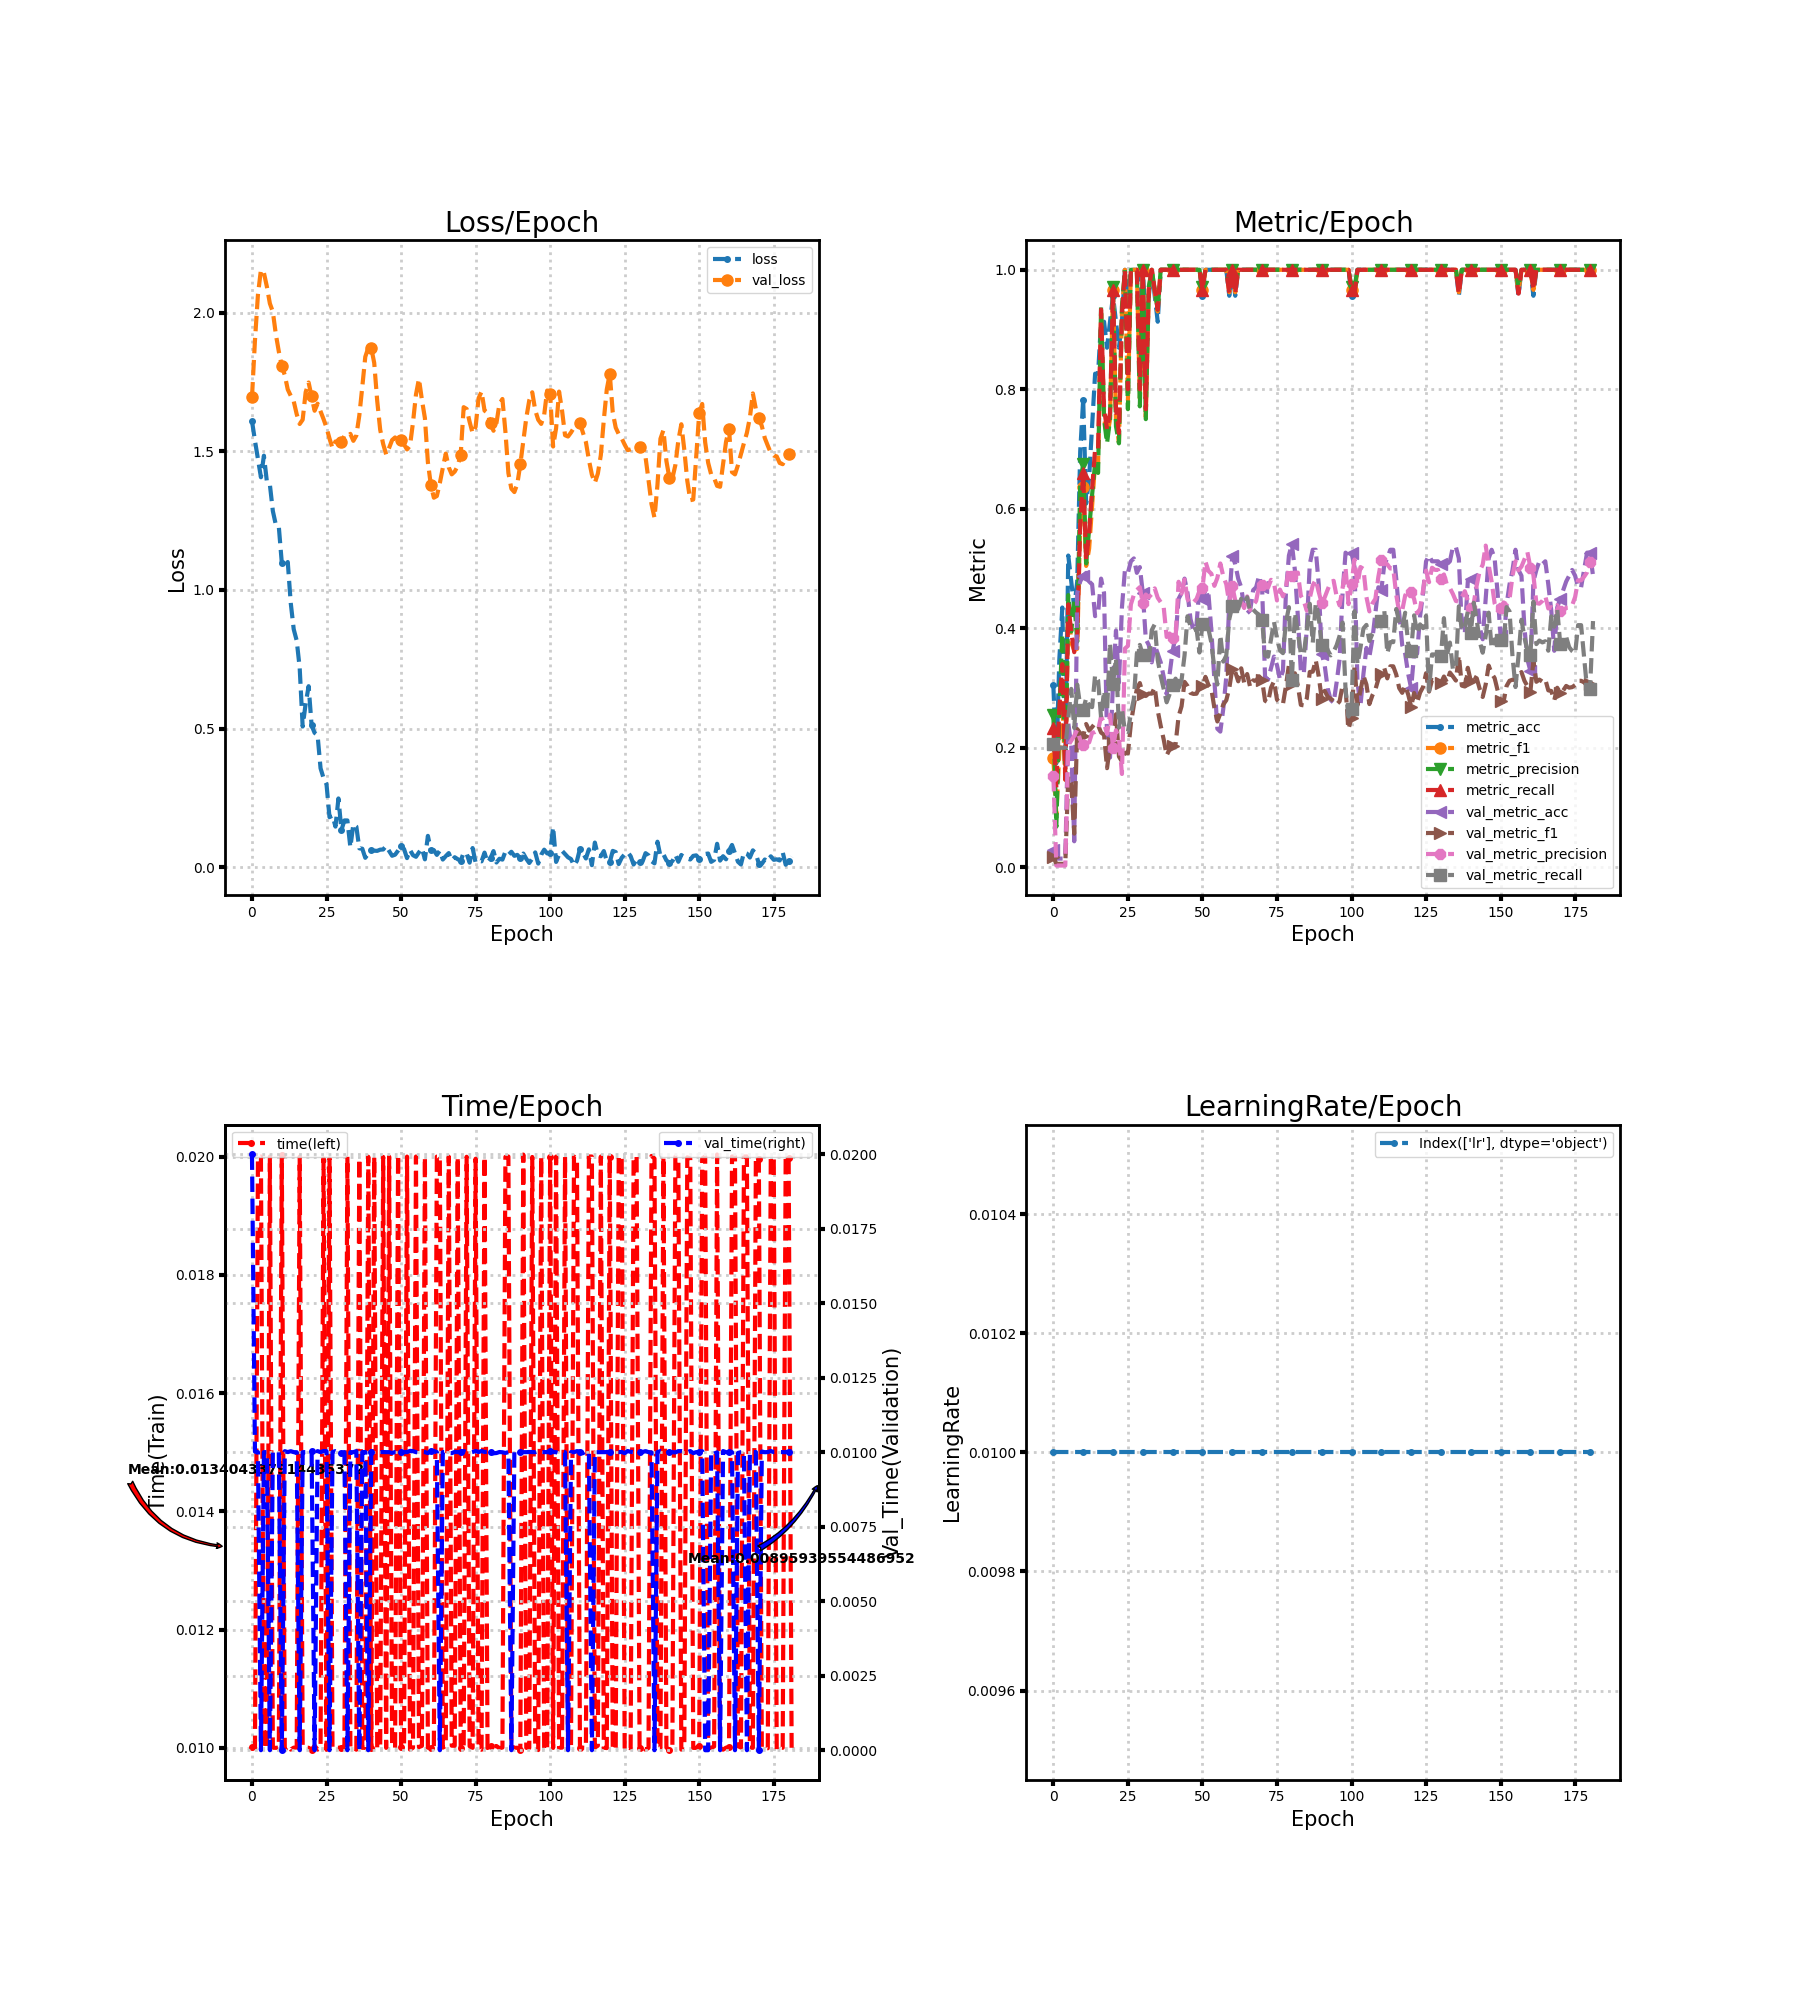

Values plotted in this chart, from the file beside it:
loss, metric_acc, metric_f1, metric_precision, metric_recall, time, lr, val_loss, val_metric_acc, val_metric_f1, val_metric_precision, val_metric_recall, val_time
1.609, 0.3043, 0.1833, 0.2556, 0.2333, 0.01001, 0.01, 1.694, 0.02899, 0.01725, 0.153, 0.2059, 0.01999
1.538, 0.1739, 0.08857, 0.06786, 0.1333, 0.009998, 0.01, 1.9, 0.01449, 0.005714, 0.002899, 0.2, 0.01002
1.471, 0.3478, 0.1923, 0.26, 0.2667, 0.01998, 0.01, 2.065, 0.01449, 0.005714, 0.002899, 0.2, 0.01
1.406, 0.4348, 0.2801, 0.3906, 0.34, 0.02, 0.01, 2.154, 0.01449, 0.005714, 0.002899, 0.2, 0.0
1.484, 0.1739, 0.1463, 0.1483, 0.1467, 0.01, 0.01, 2.143, 0.01449, 0.005714, 0.002899, 0.2, 0.01
1.39, 0.5217, 0.44, 0.4556, 0.44, 0.009998, 0.01, 2.093, 0.2415, 0.1518, 0.204, 0.2497, 0.009999
1.38, 0.4783, 0.3761, 0.3946, 0.3933, 0.02, 0.01, 2.033, 0.2029, 0.1414, 0.2119, 0.2986, 0.0
1.284, 0.4348, 0.3632, 0.4467, 0.36, 0.01, 0.01, 2.003, 0.04348, 0.05629, 0.2198, 0.2332, 0.01
1.235, 0.4783, 0.3656, 0.3776, 0.3867, 0.009999, 0.01, 1.922, 0.4589, 0.2313, 0.23, 0.3057, 0.009999
1.228, 0.6957, 0.5745, 0.6424, 0.5733, 0.01, 0.01, 1.86, 0.4783, 0.2245, 0.2134, 0.27, 0.009997
1.098, 0.7826, 0.6364, 0.675, 0.66, 0.02003, 0.01, 1.808, 0.4879, 0.2196, 0.205, 0.2634, 0.0
1.08, 0.6087, 0.5044, 0.5086, 0.5133, 0.009959, 0.01, 1.775, 0.4928, 0.2398, 0.2177, 0.283, 0.01003
1.101, 0.6522, 0.5333, 0.5667, 0.56, 0.01003, 0.01, 1.723, 0.4783, 0.2288, 0.2089, 0.27, 0.01
0.9528, 0.7391, 0.6049, 0.6238, 0.6333, 0.009969, 0.01, 1.7, 0.4734, 0.2346, 0.2251, 0.268, 0.01003
0.858, 0.8261, 0.6775, 0.6762, 0.7, 0.01, 0.01, 1.68, 0.4203, 0.241, 0.2264, 0.3214, 0.01
0.8173, 0.8261, 0.6758, 0.66, 0.7, 0.01, 0.01, 1.633, 0.4251, 0.238, 0.2292, 0.3129, 0.009997
0.7192, 0.913, 0.9264, 0.9381, 0.9333, 0.02, 0.01, 1.598, 0.4831, 0.2254, 0.2525, 0.2509, 0.0
0.5075, 0.913, 0.7532, 0.75, 0.7667, 0.01004, 0.01, 1.614, 0.4589, 0.2217, 0.2411, 0.2952, 0.009997
0.5899, 0.8696, 0.7205, 0.7095, 0.7333, 0.009997, 0.01, 1.713, 0.2174, 0.1659, 0.2233, 0.2609, 0.01
0.6529, 0.913, 0.7492, 0.75, 0.76, 0.01, 0.01, 1.748, 0.1836, 0.2035, 0.2554, 0.3748, 0.01
0.5112, 0.9565, 0.9664, 0.9714, 0.9667, 0.009965, 0.01, 1.697, 0.3092, 0.2074, 0.1998, 0.3074, 0.01004
0.4848, 0.913, 0.7483, 0.7381, 0.7667, 0.01004, 0.01, 1.646, 0.3961, 0.2561, 0.2294, 0.3502, 0.0
0.4764, 0.8696, 0.7111, 0.7095, 0.7267, 0.009969, 0.01, 1.672, 0.3092, 0.1852, 0.2156, 0.2338, 0.01003
0.357, 0.913, 0.9291, 0.9381, 0.9267, 0.009997, 0.01, 1.644, 0.4348, 0.1771, 0.1561, 0.2642, 0.01
0.3217, 1.0, 1.0, 1.0, 1.0, 0.01997, 0.01, 1.616, 0.4976, 0.1918, 0.366, 0.2286, 0.01004
0.299, 0.9565, 0.7818, 0.7667, 0.8, 0.009965, 0.01, 1.585, 0.4928, 0.1906, 0.3705, 0.2266, 0.01003
0.1806, 1.0, 1.0, 1.0, 1.0, 0.01997, 0.01, 1.546, 0.5121, 0.2403, 0.44, 0.2578, 0.0
0.1867, 1.0, 1.0, 1.0, 1.0, 0.009996, 0.01, 1.511, 0.5169, 0.2718, 0.456, 0.2819, 0.01
0.1467, 1.0, 1.0, 1.0, 1.0, 0.01, 0.01, 1.535, 0.4928, 0.2984, 0.464, 0.3577, 0.01003
0.2482, 0.9565, 0.7846, 0.7714, 0.8, 0.01, 0.01, 1.534, 0.5024, 0.3083, 0.4688, 0.3722, 0.009997
0.1341, 1.0, 1.0, 1.0, 1.0, 0.01, 0.01, 1.532, 0.4589, 0.2904, 0.4419, 0.3555, 0.009968
0.1689, 0.913, 0.7532, 0.75, 0.7667, 0.01003, 0.01, 1.557, 0.3816, 0.2867, 0.4565, 0.3448, 0.01
0.1688, 0.9565, 0.9664, 0.9714, 0.9667, 0.02, 0.01, 1.553, 0.372, 0.2908, 0.4518, 0.343, 0.0
0.07215, 1.0, 1.0, 1.0, 1.0, 0.009996, 0.01, 1.563, 0.343, 0.2906, 0.4573, 0.3969, 0.01
0.1554, 0.9565, 0.9636, 0.9667, 0.9667, 0.01, 0.01, 1.538, 0.372, 0.3013, 0.4667, 0.4066, 0.009998
0.1468, 0.913, 0.9303, 0.9333, 0.9333, 0.009967, 0.01, 1.557, 0.3575, 0.2624, 0.4511, 0.347, 0.01003
0.06818, 1.0, 1.0, 1.0, 1.0, 0.01997, 0.01, 1.629, 0.343, 0.2368, 0.4437, 0.32, 0.0
0.06702, 1.0, 1.0, 1.0, 1.0, 0.01, 0.01, 1.733, 0.3188, 0.214, 0.4356, 0.2985, 0.01
0.03413, 1.0, 1.0, 1.0, 1.0, 0.009998, 0.01, 1.84, 0.2899, 0.1873, 0.3854, 0.2761, 0.01
0.04921, 1.0, 1.0, 1.0, 1.0, 0.02, 0.01, 1.873, 0.3237, 0.1975, 0.3912, 0.29, 0.0
0.06238, 1.0, 1.0, 1.0, 1.0, 0.01, 0.01, 1.873, 0.3623, 0.2033, 0.3835, 0.3058, 0.01
0.05986, 1.0, 1.0, 1.0, 1.0, 0.02, 0.01, 1.818, 0.3865, 0.2068, 0.384, 0.3157, 0.01
0.05919, 1.0, 1.0, 1.0, 1.0, 0.009997, 0.01, 1.682, 0.4493, 0.2526, 0.4778, 0.2978, 0.01
0.06352, 1.0, 1.0, 1.0, 1.0, 0.01, 0.01, 1.577, 0.4589, 0.2694, 0.458, 0.3134, 0.01001
0.06422, 1.0, 1.0, 1.0, 1.0, 0.01999, 0.01, 1.526, 0.4831, 0.3102, 0.4817, 0.3548, 0.01
0.07695, 1.0, 1.0, 1.0, 1.0, 0.009998, 0.01, 1.488, 0.4589, 0.3033, 0.4487, 0.4201, 0.009999
0.05865, 1.0, 1.0, 1.0, 1.0, 0.02, 0.01, 1.512, 0.4155, 0.2917, 0.4409, 0.4034, 0.01
0.04159, 1.0, 1.0, 1.0, 1.0, 0.01003, 0.01, 1.54, 0.3961, 0.2901, 0.4437, 0.3966, 0.009973
0.04546, 1.0, 1.0, 1.0, 1.0, 0.01, 0.01, 1.55, 0.4058, 0.2904, 0.4489, 0.3995, 0.01
0.06009, 1.0, 1.0, 1.0, 1.0, 0.02003, 0.01, 1.531, 0.4686, 0.3012, 0.4621, 0.3594, 0.01
0.07673, 0.9565, 0.9664, 0.9714, 0.9667, 0.01001, 0.01, 1.54, 0.4493, 0.3034, 0.4667, 0.4068, 0.009994
0.06597, 1.0, 1.0, 1.0, 1.0, 0.01001, 0.01, 1.524, 0.4638, 0.3187, 0.5116, 0.4116, 0.01
0.03302, 1.0, 1.0, 1.0, 1.0, 0.02, 0.01, 1.507, 0.4589, 0.3052, 0.496, 0.3991, 0.01
0.06254, 1.0, 1.0, 1.0, 1.0, 0.009968, 0.01, 1.52, 0.3961, 0.2979, 0.4911, 0.3756, 0.01004
0.04361, 1.0, 1.0, 1.0, 1.0, 0.01, 0.01, 1.604, 0.314, 0.2669, 0.471, 0.3325, 0.01003
0.03782, 1.0, 1.0, 1.0, 1.0, 0.02, 0.01, 1.704, 0.2319, 0.244, 0.4842, 0.3059, 0.01
0.05384, 1.0, 1.0, 1.0, 1.0, 0.01001, 0.01, 1.761, 0.2271, 0.2573, 0.5085, 0.3886, 0.009989
0.06845, 1.0, 1.0, 1.0, 1.0, 0.01003, 0.01, 1.685, 0.2657, 0.2725, 0.4869, 0.3442, 0.01001
0.02864, 1.0, 1.0, 1.0, 1.0, 0.01999, 0.01, 1.619, 0.3188, 0.2796, 0.4738, 0.3544, 0.01
0.1132, 0.9565, 0.9624, 0.9714, 0.96, 0.01, 0.01, 1.46, 0.4444, 0.2996, 0.4417, 0.4153, 0.009967
... 122 more rows
